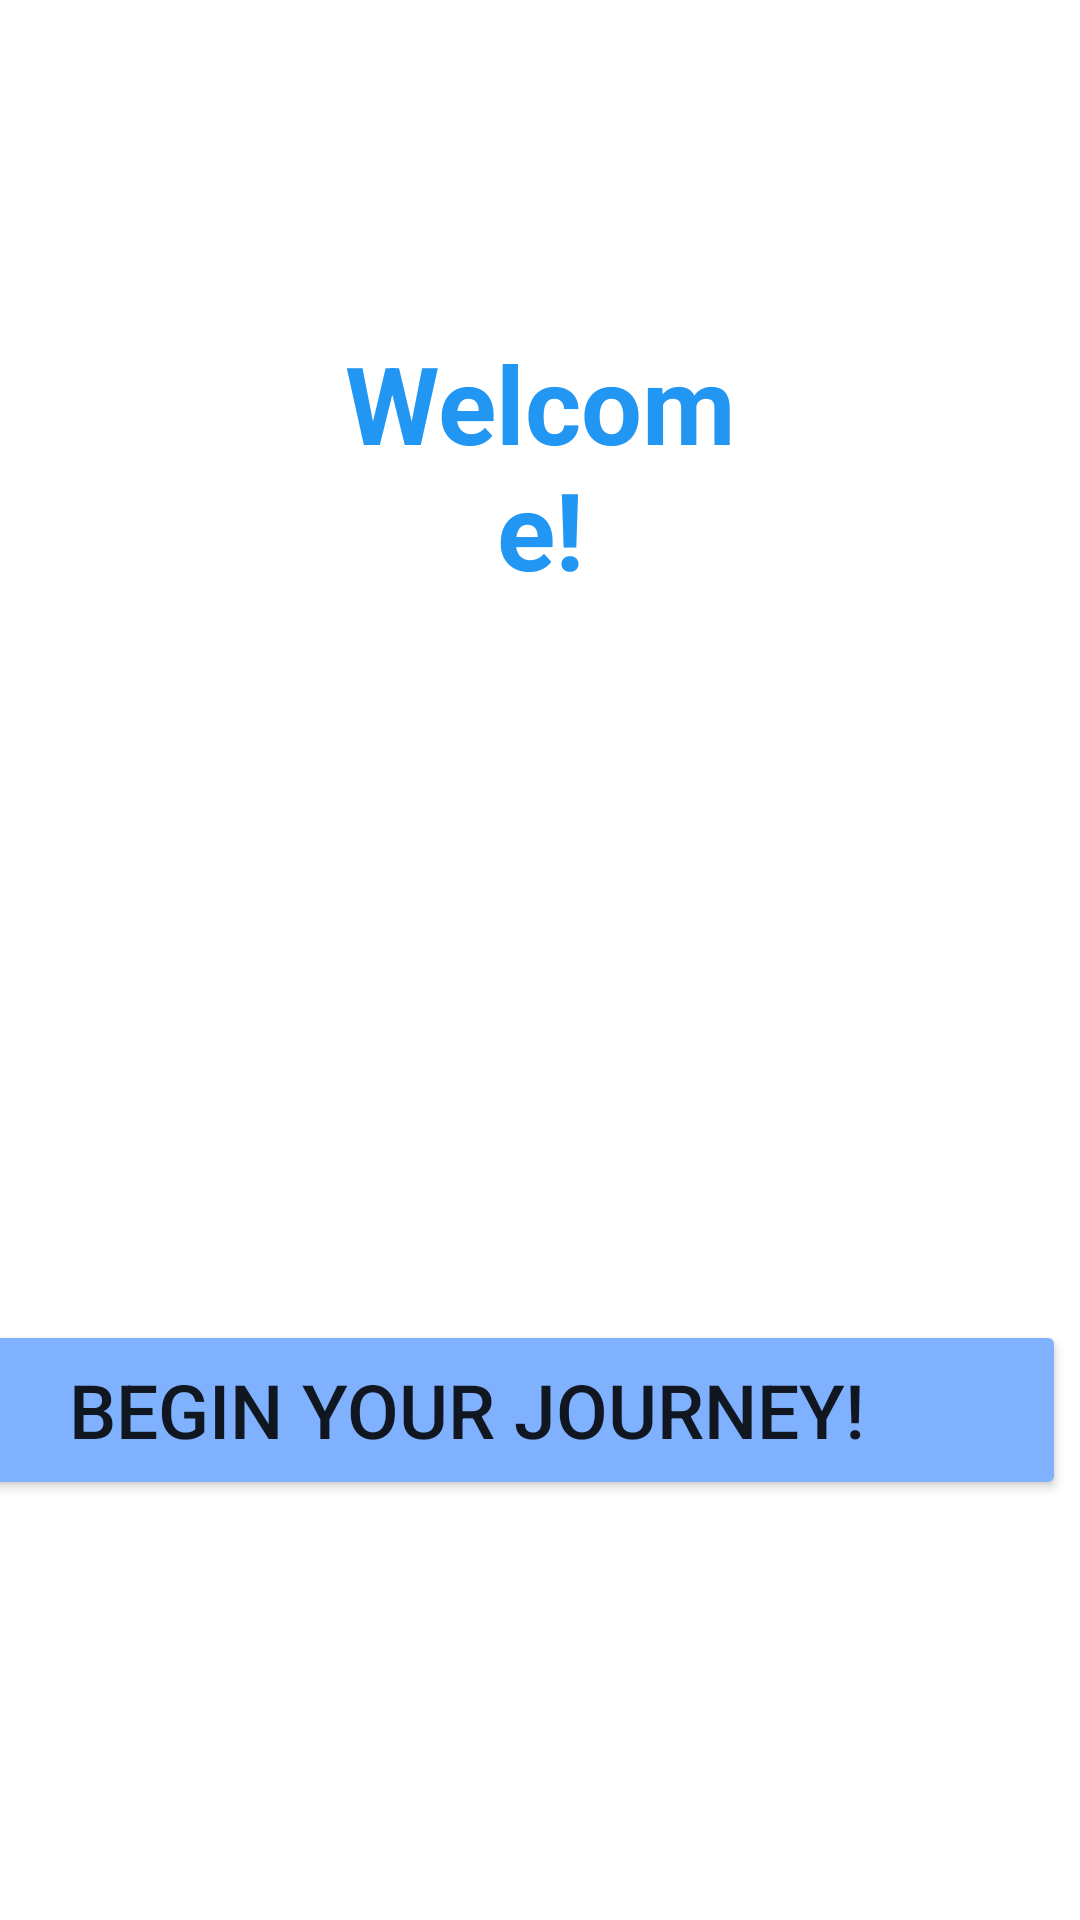

Here is an Android app screen rendered from its layout file. Give the layout XML and the strings, colors and styles it references.
<!-- AndroidManifest.xml: application theme Theme.BookIsland20 -->
<!-- res/layout/activity_main2.xml -->
<?xml version="1.0" encoding="utf-8"?>
<LinearLayout
    xmlns:android="http://schemas.android.com/apk/res/android"
    xmlns:app="http://schemas.android.com/apk/res-auto"
    xmlns:tools="http://schemas.android.com/tools"
    android:layout_width="match_parent"
    android:layout_height="match_parent"
    android:background="@drawable/welcome"
    tools:context=".MainActivity2"
    android:orientation="horizontal">

    <TextView
        android:id="@+id/loginText"
        android:layout_width="match_parent"
        android:layout_height="wrap_content"
        android:layout_margin="110dp"
        android:text="@string/welcome"
        android:textAlignment="center"
        android:textColor="#2196F3"
        android:textSize="36sp"
        android:textStyle="bold" />

    <Button
        android:id="@+id/btnToSearch"
        android:layout_width="400dp"
        android:layout_height="60dp"
        android:layout_gravity="center"
        android:layout_marginLeft="-405dp"
        android:layout_marginTop="150dp"
        android:textSize="25sp"
        android:backgroundTint="@color/blue"
        app:cornerRadius = "25dp"
        android:text="Begin your journey!" />


</LinearLayout>
<!-- resources referenced by this layout -->
<resources>
  <color name="blue">#7FB1FF</color>
  <string name="welcome">Welcome!</string>
  <style name="Theme.BookIsland20" parent="Theme.MaterialComponents.DayNight.NoActionBar">
          
          <item name="colorPrimary">@color/purple_500</item>
          <item name="colorPrimaryVariant">@color/blue</item>
          <item name="colorOnPrimary">@color/white</item>
          
          <item name="colorSecondary">@color/teal_200</item>
          <item name="colorSecondaryVariant">@color/teal_700</item>
          <item name="colorOnSecondary">@color/black</item>
          
          <item name="android:statusBarColor">?attr/colorPrimaryVariant</item>
          
      </style>
  <color name="purple_500">#FF6200EE</color>
  <color name="white">#FFFFFFFF</color>
  <color name="teal_200">#FF03DAC5</color>
  <color name="teal_700">#FF018786</color>
  <color name="black">#FF000000</color>
</resources>
